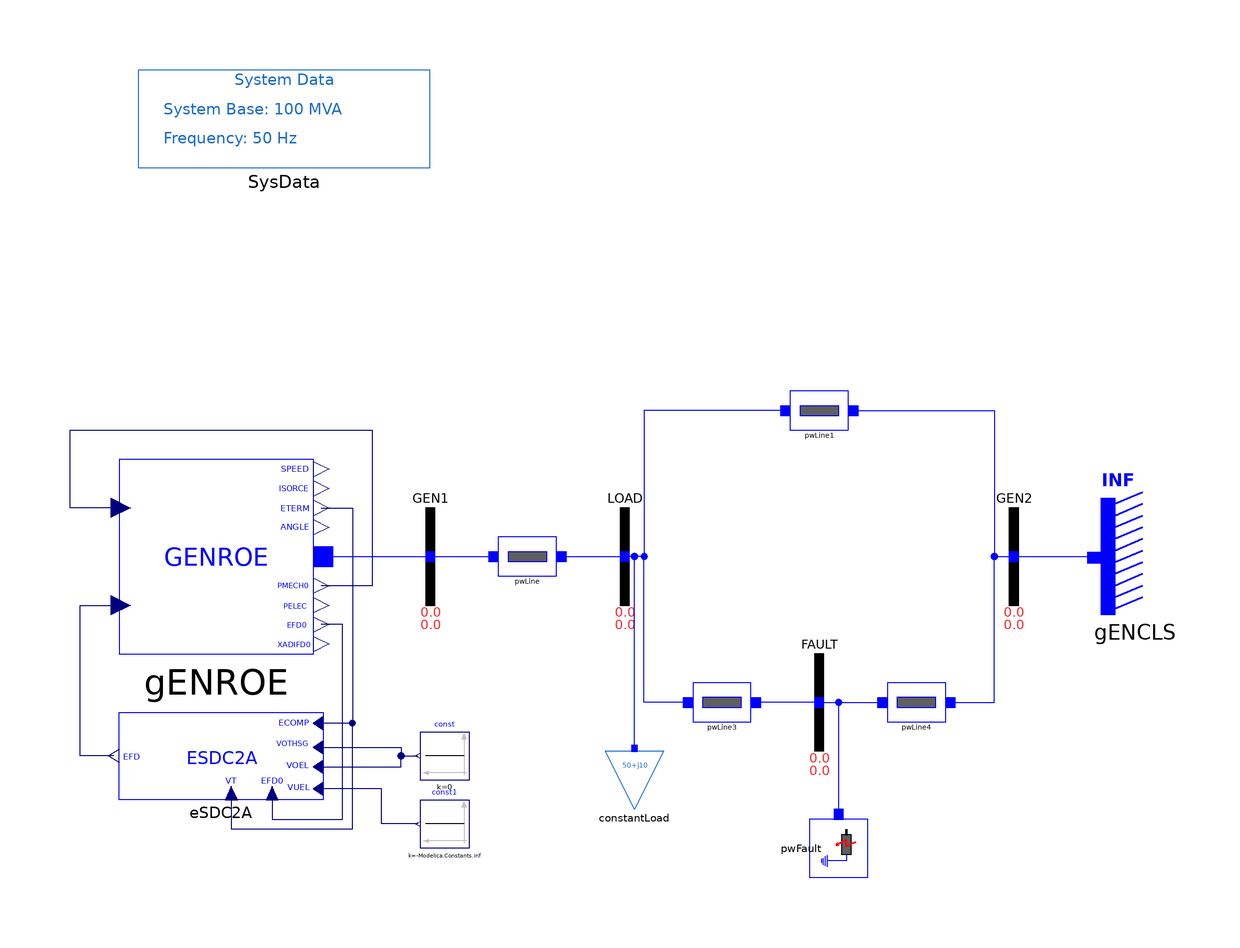

Above is the diagram view of the following Modelica model: its components placed by their Placement annotations and its connect equations drawn as lines.

model ESDC2A "SMIB system with one load and GENROE model"
  import iPSL;
  extends iPSL.Examples.SMIBpartial;
  iPSL.Electrical.Machines.PSSE.GENROE.GENROE gENROE(
    M_b=100,
    Tpd0=5,
    Tppd0=0.07,
    Tpq0=0.9,
    Tppq0=0.09,
    H=4.28,
    D=0,
    Xd=1.84,
    Xq=1.75,
    Xpd=0.41,
    Xpq=0.6,
    Xppd=0.2,
    Xl=0.12,
    S10=0.11,
    S12=0.39,
    V_0=1,
    P_0=40,
    angle_0=4.046276,
    Q_0=5.416582,
    Xppq=0.2) annotation (Placement(transformation(extent={{-104,-20},{-64,20}})));
  Modelica.Blocks.Sources.Constant const(k=0) annotation (Placement(transformation(extent={{-32,-46},{-42,-36}})));
  Modelica.Blocks.Sources.Constant const1(k=-Modelica.Constants.inf) annotation (Placement(transformation(extent={{-32,-60},{-42,-50}})));
  iPSL.Electrical.Controls.PSSE.ES.ESDC2A.ESDC2A eSDC2A(
    T_R=0.04,
    T_F1=1,
    E_1=2.47,
    S_EE_1=0.035,
    E_2=4.5,
    S_EE_2=0.47,
    K_A=75,
    T_A=0.05,
    T_B=1,
    T_C=1,
    V_RMIN=-3.9,
    T_E=0.5,
    K_F=0.07,
    V_RMAX=0,
    K_E=0) annotation (Placement(transformation(extent={{-62,-50},{-104,-32}})));
equation
  connect(gENROE.PMECH, gENROE.PMECH0) annotation (Line(points={{-103.6,10},{-114,10},{-114,26},{-52,26},{-52,-6},{-62.4,-6}}, color={0,0,127}));
  connect(eSDC2A.EFD, gENROE.EFD) annotation (Line(points={{-105.05,-41},{-112,-41},{-112,-10},{-103.6,-10}}, color={0,0,127}));
  connect(gENROE.ETERM, eSDC2A.ECOMP) annotation (Line(points={{-62.4,10},{-56,10},{-56,-34.25},{-63.05,-34.25}}, color={0,0,127}));
  connect(eSDC2A.VOTHSG, const.y) annotation (Line(points={{-63.05,-39.2},{-46,-39.2},{-46,-41},{-42.5,-41}}, color={0,0,127}));
  connect(eSDC2A.VT, eSDC2A.ECOMP) annotation (Line(points={{-80.9,-48.65},{-80.9,-56},{-56,-56},{-56,-34.25},{-63.05,-34.25}}, color={0,0,127}));
  connect(eSDC2A.EFD0, gENROE.EFD0) annotation (Line(points={{-72.5,-48.65},{-72.5,-54},{-58,-54},{-58,-14},{-62.4,-14}}, color={0,0,127}));
  connect(eSDC2A.VOEL, const.y) annotation (Line(points={{-63.05,-43.25},{-46,-43.25},{-46,-41},{-42.5,-41}}, color={0,0,127}));
  connect(const1.y, eSDC2A.VUEL) annotation (Line(points={{-42.5,-55},{-50,-55},{-50,-47.75},{-63.05,-47.75}}, color={0,0,127}));
  connect(gENROE.p, GEN1.p) annotation (Line(points={{-62,0},{-51,0},{-40,0}}, color={0,0,255}));
  annotation (Diagram(coordinateSystem(preserveAspectRatio=false, extent={{-100,-100},{100,100}})), Documentation(revisions="<html>
<!--DISCLAIMER-->
<p>Copyright 2015-2016 RTE (France), SmarTS Lab (Sweden), AIA (Spain) and DTU (Denmark)</p>
<ul>
<li>RTE: <a href=\"http://www.rte-france.com\">http://www.rte-france.com</a></li>
<li>SmarTS Lab, research group at KTH: <a href=\"https://www.kth.se/en\">https://www.kth.se/en</a></li>
<li>AIA: <a href=\"http://www.aia.es/en/energy\"> http://www.aia.es/en/energy</a></li>
<li>DTU: <a href=\"http://www.dtu.dk/english\"> http://www.dtu.dk/english</a></li>
</ul>
<p>The authors can be contacted by email: <a href=\"mailto:info@itesla-ipsl.org\">info@itesla-ipsl.org</a></p>

<p>This Source Code Form is subject to the terms of the Mozilla Public License, v. 2.0. </p>
<p>If a copy of the MPL was not distributed with this file, You can obtain one at <a href=\"http://mozilla.org/MPL/2.0/\"> http://mozilla.org/MPL/2.0</a>.</p>
</html>"));
end ESDC2A;